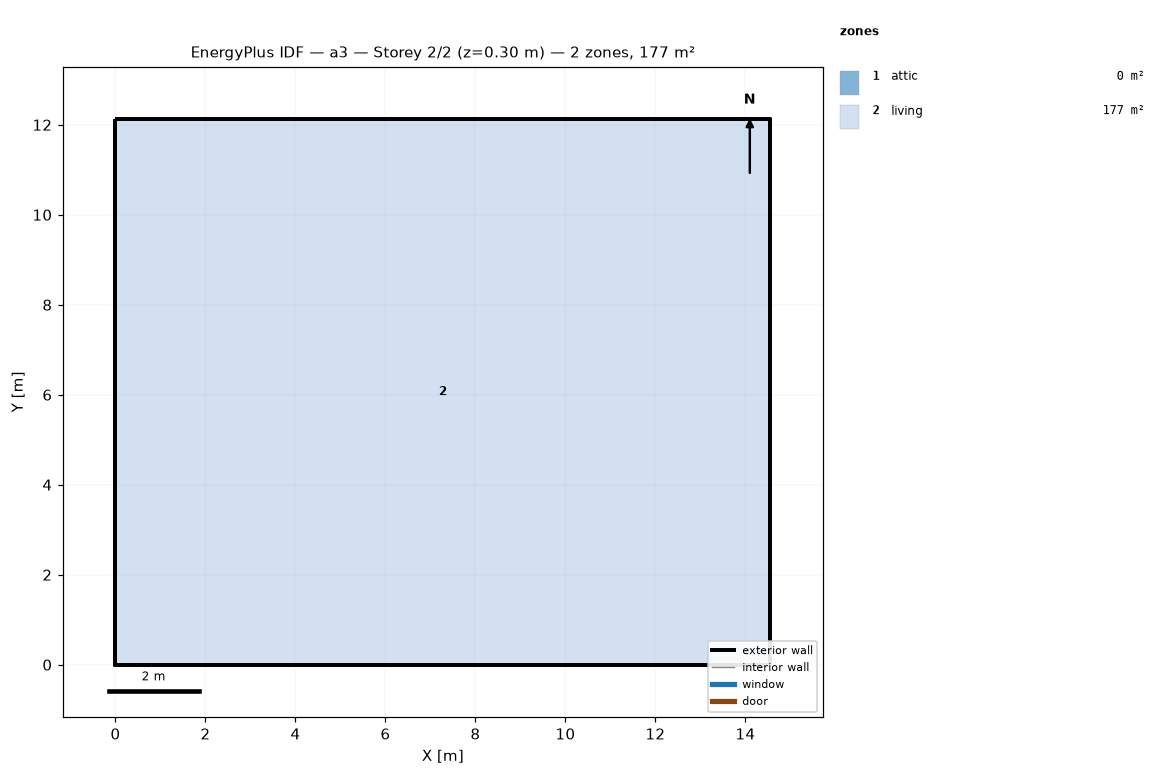
=== STOREY PLAN SPEC (per zone: floor XY polygon, exterior-wall plan segments, windows/doors) ===
zone 1: attic  (0.0 m²)
  exterior wall: (14.55, 0.00) – (14.55, 12.13) – (14.55, 6.06)  [18.2 m]
  exterior wall: (0.00, 12.13) – (0.00, 0.00) – (0.00, 6.06)  [18.2 m]
zone 2: living  (176.5 m²)
  floor: (0.00, 0.00) (0.00, 12.13) (14.55, 12.13) (14.55, 0.00)
  exterior wall: (0.00, 0.00) – (14.55, 0.00)  [14.6 m]
  exterior wall: (14.55, 0.00) – (14.55, 12.13)  [12.1 m]
  exterior wall: (14.55, 12.13) – (0.00, 12.13)  [14.6 m]
  exterior wall: (0.00, 12.13) – (0.00, 0.00)  [12.1 m]

=== DERIVED (storey summary) ===
Building: a3
Storey: 2 of 2  (floor level z = 0.30 m)
Storey gross floor area: 176.5 m²
Zones on this storey: 2
  - attic: floor 0.0 m²; exterior wall 36.4 m (24.5 m²); WWR 0.0%
  - living: floor 176.5 m²; exterior wall 53.4 m (146.4 m²); WWR 0.0%
Zone adjacency: (none detected)